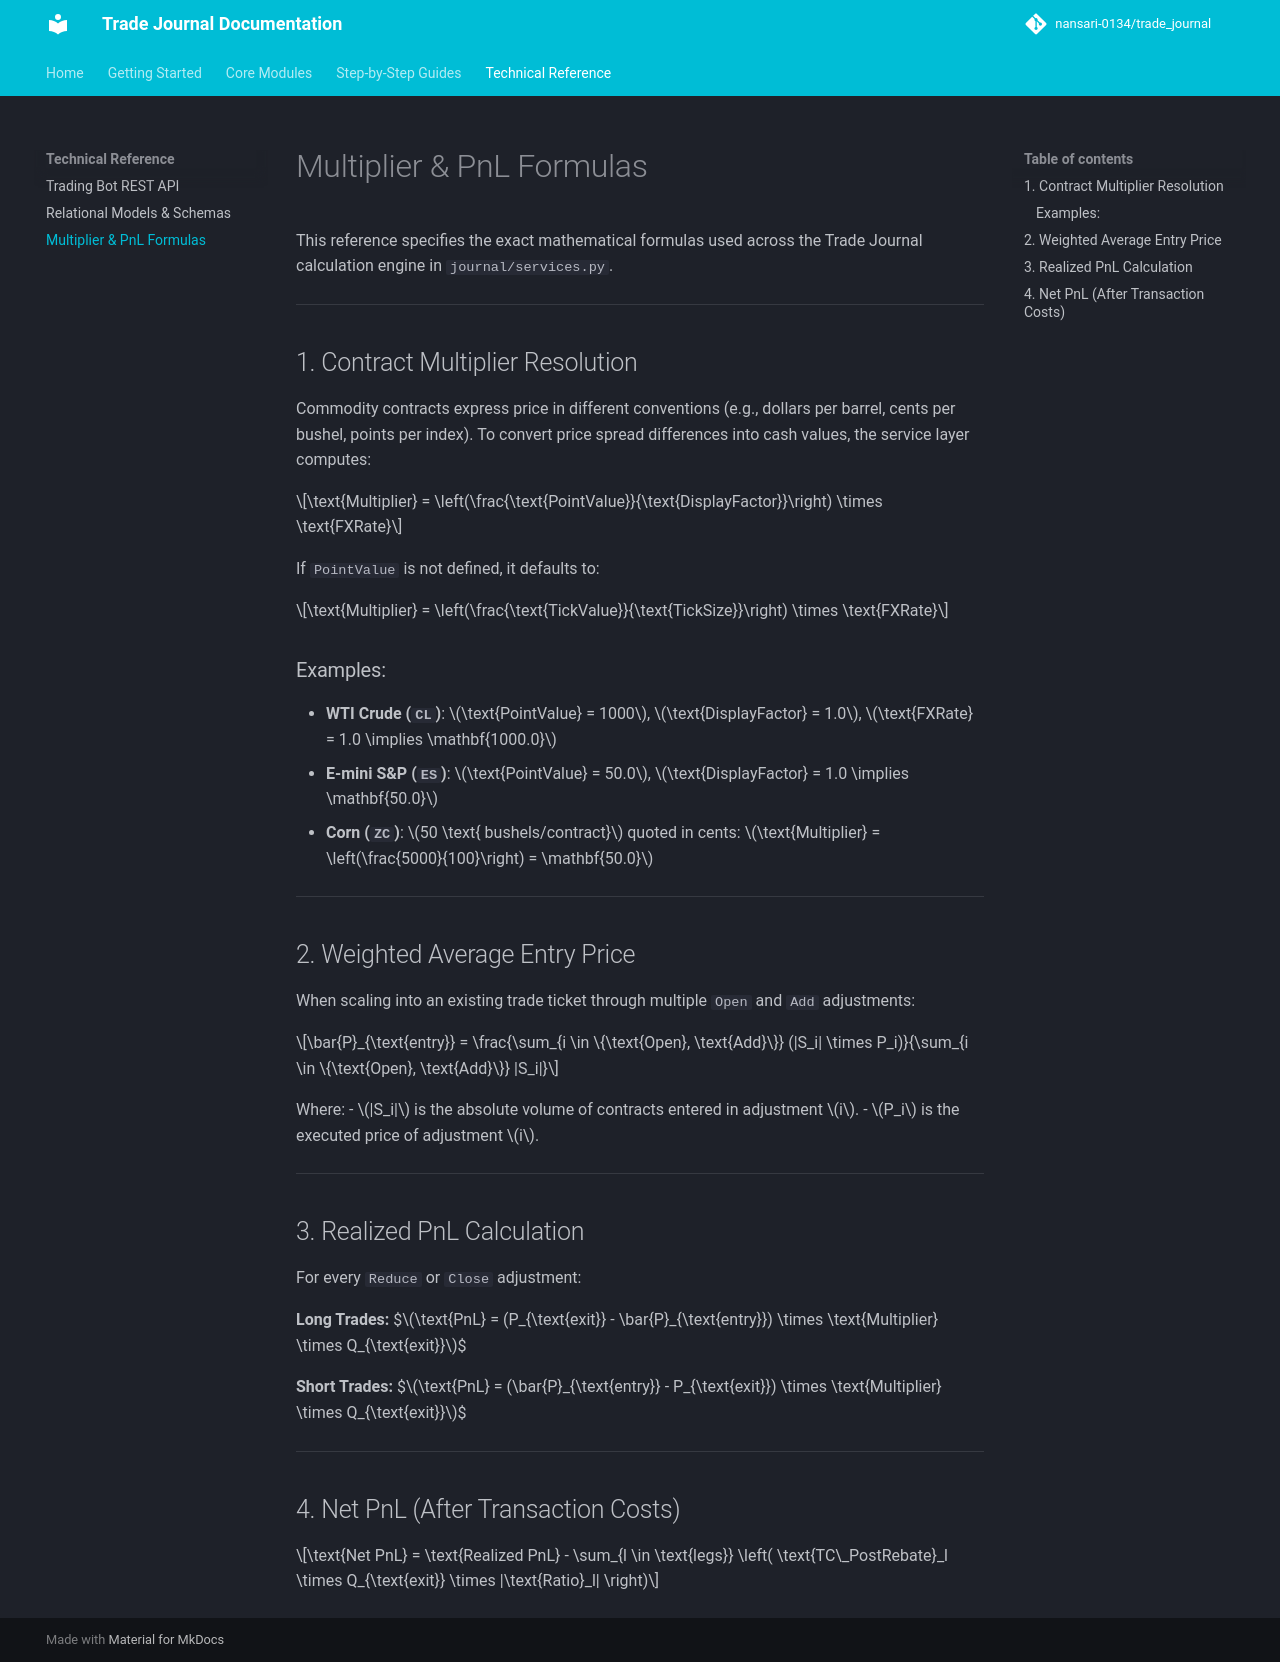

repository: nansari-0134/trade_journal · page: reference/formulas/index.html · generator: mkdocs

# Multiplier & PnL Formulas

This reference specifies the exact mathematical formulas used across the Trade Journal calculation engine in `journal/services.py`.

---

## 1. Contract Multiplier Resolution

Commodity contracts express price in different conventions (e.g., dollars per barrel, cents per bushel, points per index). To convert price spread differences into cash values, the service layer computes:

$$\text{Multiplier} = \left(\frac{\text{PointValue}}{\text{DisplayFactor}}\right) \times \text{FXRate}$$

If `PointValue` is not defined, it defaults to:

$$\text{Multiplier} = \left(\frac{\text{TickValue}}{\text{TickSize}}\right) \times \text{FXRate}$$

### Examples:
- **WTI Crude (`CL`)**: $\text{PointValue} = 1000$, $\text{DisplayFactor} = 1.0$, $\text{FXRate} = 1.0 \implies \mathbf{1000.0}$
- **E-mini S&P (`ES`)**: $\text{PointValue} = 50.0$, $\text{DisplayFactor} = 1.0 \implies \mathbf{50.0}$
- **Corn (`ZC`)**: $50 \text{ bushels/contract}$ quoted in cents: $\text{Multiplier} = \left(\frac{5000}{100}\right) = \mathbf{50.0}$

---

## 2. Weighted Average Entry Price

When scaling into an existing trade ticket through multiple `Open` and `Add` adjustments:

$$\bar{P}_{\text{entry}} = \frac{\sum_{i \in \{\text{Open}, \text{Add}\}} (|S_i| \times P_i)}{\sum_{i \in \{\text{Open}, \text{Add}\}} |S_i|}$$

Where:
- $|S_i|$ is the absolute volume of contracts entered in adjustment $i$.
- $P_i$ is the executed price of adjustment $i$.

---

## 3. Realized PnL Calculation

For every `Reduce` or `Close` adjustment:

**Long Trades:**
$$\text{PnL} = (P_{\text{exit}} - \bar{P}_{\text{entry}}) \times \text{Multiplier} \times Q_{\text{exit}}$$

**Short Trades:**
$$\text{PnL} = (\bar{P}_{\text{entry}} - P_{\text{exit}}) \times \text{Multiplier} \times Q_{\text{exit}}$$

---

## 4. Net PnL (After Transaction Costs)

$$\text{Net PnL} = \text{Realized PnL} - \sum_{l \in \text{legs}} \left( \text{TC\_PostRebate}_l \times Q_{\text{exit}} \times |\text{Ratio}_l| \right)$$
